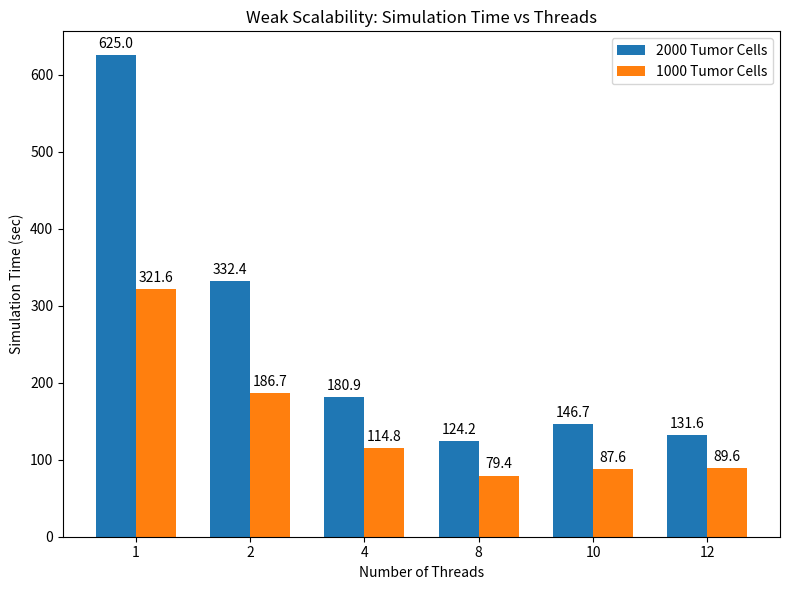

This chart was generated by the following Python code:
import matplotlib.pyplot as plt
import numpy as np

# Datos de tiempo promedio
threads = [1, 2, 4, 8, 10, 12]
time_1000 = [321.5952, 186.7143, 114.7724, 79.3884, 87.5954, 89.5704]
time_2000 = [624.9852, 332.3780, 180.9363, 124.2344, 146.7364, 131.6475]

# Posiciones de las barras en el eje x
x = np.arange(len(threads))
width = 0.35  # Ancho de las barras

fig, ax = plt.subplots(figsize=(8, 6))

# Crear las barras, colocando 2000 primero y luego 1000
bars2 = ax.bar(x - width/2, time_2000, width, label='2000 Tumor Cells', color='tab:blue')  # A la izquierda
bars1 = ax.bar(x + width/2, time_1000, width, label='1000 Tumor Cells', color='tab:orange')  # A la derecha

# Etiquetas y título
ax.set_xlabel('Number of Threads')
ax.set_ylabel('Simulation Time (sec)')
ax.set_title('Weak Scalability: Simulation Time vs Threads')
ax.set_xticks(x)
ax.set_xticklabels(threads)
ax.legend()

# Agregar valores encima de las barras y líneas horizontales
for bar1, bar2 in zip(bars1, bars2):
    height1 = bar1.get_height()
    height2 = bar2.get_height()

    # Etiquetas de valores en la parte superior de cada barra
    ax.annotate(f'{height2:.1f}',
                xy=(bar2.get_x() + bar2.get_width() / 2, height2),
                xytext=(0, 3), textcoords="offset points",
                ha='center', va='bottom', fontsize=10, color='black')

    ax.annotate(f'{height1:.1f}',
                xy=(bar1.get_x() + bar1.get_width() / 2, height1),
                xytext=(0, 3), textcoords="offset points",
                ha='center', va='bottom', fontsize=10, color='black')

plt.tight_layout()
plt.show()
